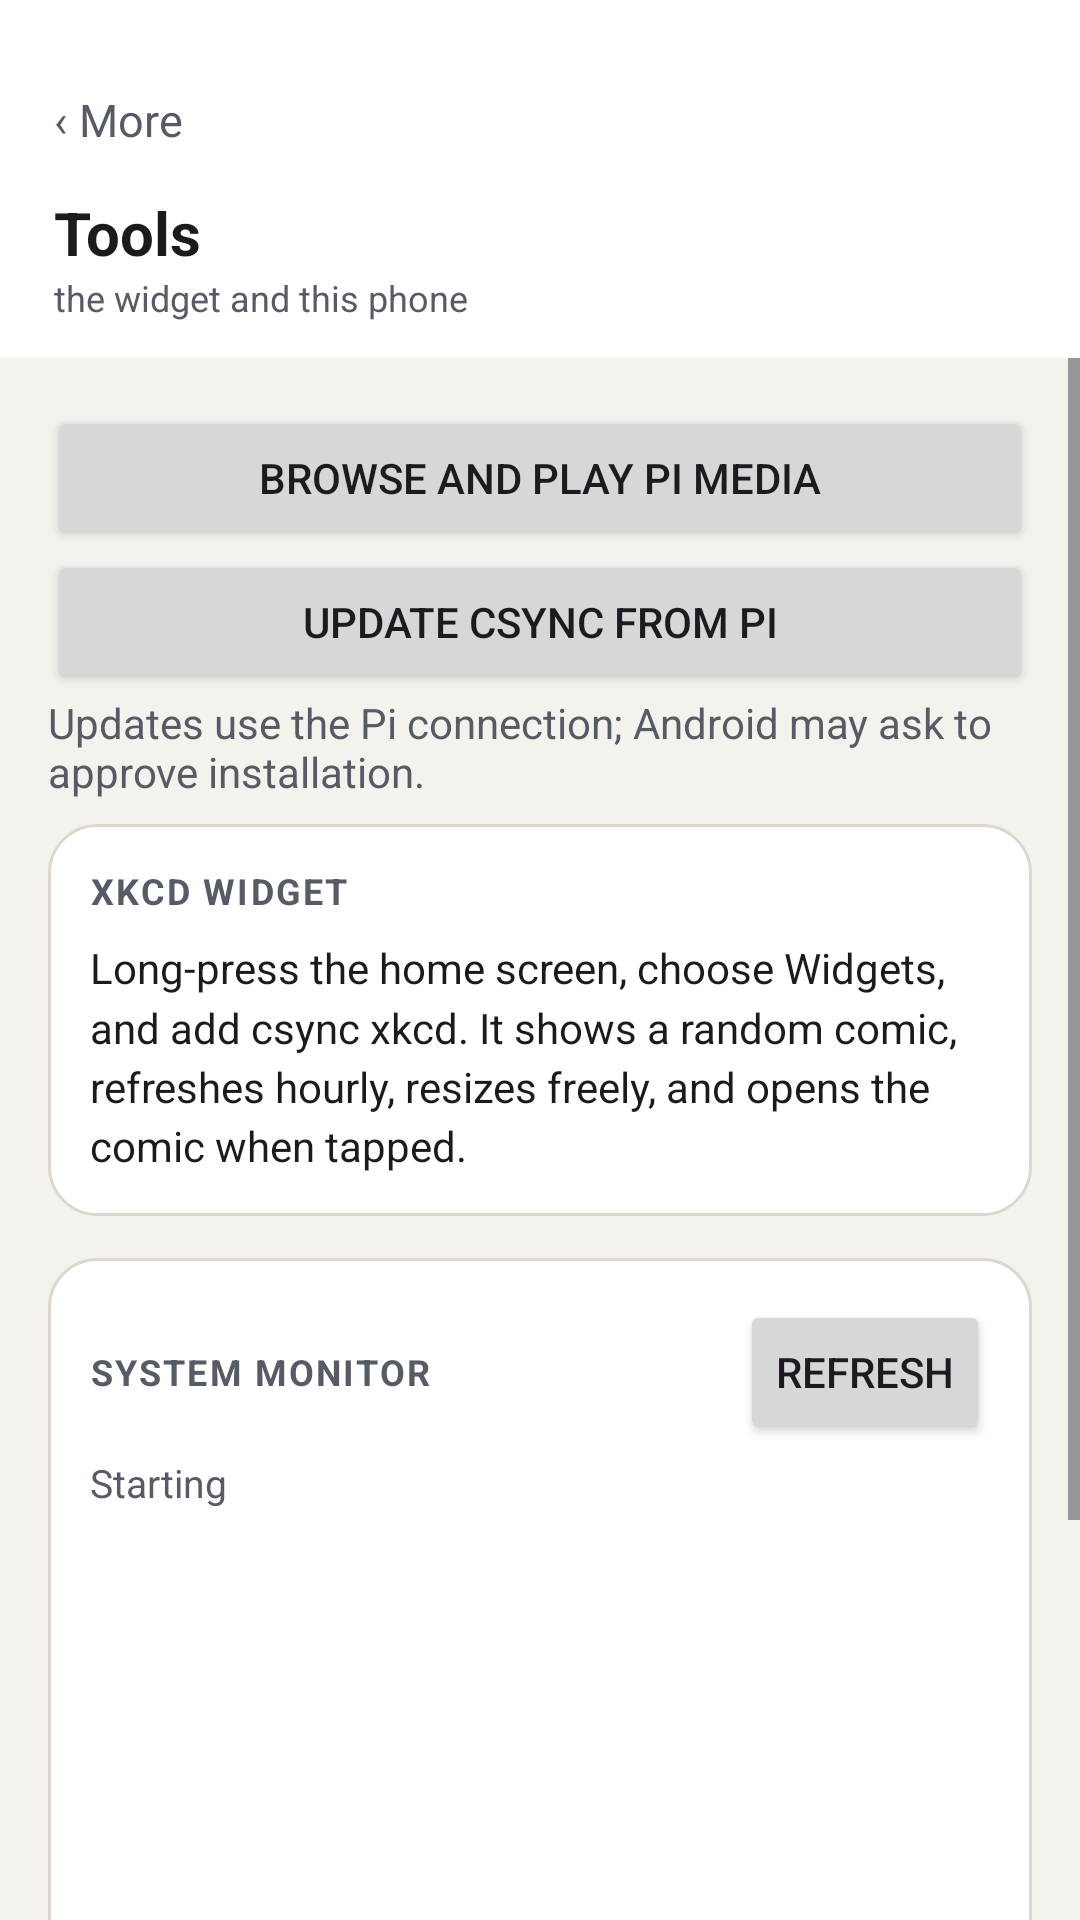

This screen was rendered from an Android layout file. Write that file and the resources it references.
<!-- AndroidManifest.xml: application theme Theme.Csync -->
<!-- res/layout/page_tools.xml -->
<?xml version="1.0" encoding="utf-8"?>
<LinearLayout xmlns:android="http://schemas.android.com/apk/res/android"
    android:layout_width="match_parent"
    android:layout_height="match_parent"
    android:orientation="vertical"
    android:background="@color/bg">

    
    <LinearLayout
        android:layout_width="match_parent"
        android:layout_height="wrap_content"
        android:orientation="vertical"
        android:paddingLeft="18dp" android:paddingRight="18dp"
        android:paddingTop="16dp" android:paddingBottom="12dp"
        android:background="@color/surface">
        <TextView android:id="@+id/tools_back" android:layout_width="wrap_content"
            android:layout_height="48dp" android:minWidth="48dp" android:gravity="center_vertical"
            android:text="‹ More" android:textSize="15sp" android:textColor="@color/dim"
            android:background="?attr/selectableItemBackground"/>
        <TextView android:layout_width="wrap_content" android:layout_height="wrap_content"
            android:text="Tools" android:textSize="20sp" android:textStyle="bold" android:textColor="@color/text"/>
        <TextView android:layout_width="wrap_content" android:layout_height="wrap_content"
            android:text="the widget and this phone" android:textSize="12sp" android:textColor="@color/dim"/>
    </LinearLayout>

    <ScrollView
        android:layout_width="match_parent"
        android:layout_height="0dp"
        android:layout_weight="1"
        android:fillViewport="true">
      <LinearLayout android:layout_width="match_parent" android:layout_height="wrap_content"
          android:orientation="vertical" android:padding="16dp">

        <Button android:id="@+id/tools_media"
            android:layout_width="match_parent" android:layout_height="wrap_content"
            android:text="Browse and play Pi media"/>

        <Button android:id="@+id/tools_update"
            android:layout_width="match_parent" android:layout_height="wrap_content"
            android:text="Update csync from Pi"/>
        <TextView android:id="@+id/tools_update_status"
            android:layout_width="match_parent" android:layout_height="wrap_content"
            android:textColor="@color/dim" android:paddingBottom="8dp"
            android:text="Updates use the Pi connection; Android may ask to approve installation."/>

        
        <LinearLayout
            android:layout_width="match_parent"
            android:layout_height="wrap_content"
            android:orientation="vertical"
            android:background="@drawable/card_bg"
            android:padding="14dp">
            <TextView android:layout_width="wrap_content" android:layout_height="wrap_content"
                android:text="XKCD WIDGET" android:textSize="12sp" android:textStyle="bold"
                android:textColor="@color/dim" android:letterSpacing="0.06" android:layout_marginBottom="8dp"/>
            <TextView android:layout_width="match_parent" android:layout_height="wrap_content"
                android:textSize="14sp" android:textColor="@color/text" android:lineSpacingMultiplier="1.2"
                android:text="Long-press the home screen, choose Widgets, and add csync xkcd. It shows a random comic, refreshes hourly, resizes freely, and opens the comic when tapped."/>
        </LinearLayout>

        
        <LinearLayout
            android:layout_width="match_parent"
            android:layout_height="wrap_content"
            android:orientation="vertical"
            android:background="@drawable/card_bg"
            android:padding="14dp"
            android:layout_marginTop="14dp">
            <LinearLayout android:layout_width="match_parent" android:layout_height="wrap_content"
                android:orientation="horizontal" android:gravity="center_vertical">
                <TextView android:layout_width="0dp" android:layout_weight="1" android:layout_height="wrap_content"
                    android:text="SYSTEM MONITOR" android:textSize="12sp" android:textStyle="bold"
                    android:textColor="@color/dim" android:letterSpacing="0.06"/>
                <Button android:id="@+id/sys_refresh"
                    style="?android:attr/buttonStyleSmall"
                    android:layout_width="wrap_content" android:layout_height="wrap_content"
                    android:text="Refresh"/>
            </LinearLayout>
            <TextView android:id="@+id/sys_status"
                android:layout_width="match_parent" android:layout_height="wrap_content"
                android:paddingTop="4dp" android:paddingBottom="6dp"
                android:textSize="13sp" android:textColor="@color/dim" android:text="Starting"/>
            <ScrollView android:layout_width="match_parent" android:layout_height="280dp">
                <HorizontalScrollView android:layout_width="match_parent" android:layout_height="wrap_content">
                    <TextView android:id="@+id/sys_output"
                        android:layout_width="wrap_content" android:layout_height="wrap_content"
                        android:fontFamily="monospace" android:textSize="11sp"
                        android:textColor="@color/text" android:text=""/>
                </HorizontalScrollView>
            </ScrollView>
        </LinearLayout>
      </LinearLayout>
    </ScrollView>
</LinearLayout>
<!-- resources referenced by this layout -->
<resources>
  <color name="bg">#F4F2ED</color>
  <color name="dim">#565B65</color>
  <color name="surface">#FFFFFF</color>
  <color name="text">#1B1B1F</color>
  <!-- drawable card_bg (drawable) -->
  <?xml version="1.0" encoding="utf-8"?>
  <shape xmlns:android="http://schemas.android.com/apk/res/android" android:shape="rectangle">
      <solid android:color="@color/surface"/>
      <corners android:radius="16dp"/>
      <stroke android:width="1dp" android:color="@color/border"/>
  </shape>
  <style name="Theme.Csync" parent="Theme.Material3.DayNight.NoActionBar">
          <item name="colorPrimary">@color/coral</item>
          <item name="colorOnPrimary">@color/onAccent</item>
          <item name="android:colorBackground">@color/bg</item>
          <item name="colorSurface">@color/surface</item>
          <item name="colorOnSurface">@color/text</item>
          <item name="colorOnBackground">@color/text</item>
          <item name="android:statusBarColor">@color/bg</item>
          <item name="android:navigationBarColor">@color/surface</item>
          
          <item name="android:windowAnimationStyle">@null</item>
          <item name="android:windowLightStatusBar" tools:targetApi="m">true</item>
          <item name="android:windowSplashScreenBackground" tools:targetApi="s">@color/splash_bg</item>
          <item name="android:windowSplashScreenAnimatedIcon" tools:targetApi="s">@drawable/splash_anim</item>
          <item name="android:windowSplashScreenAnimationDuration" tools:targetApi="s">980</item>
          <item name="android:windowSplashScreenIconBackgroundColor" tools:targetApi="s">@color/splash_bg</item>
      </style>
  <color name="border">#DDD8CE</color>
  <color name="coral">#E4572E</color>
  <color name="onAccent">#FFFFFF</color>
  <color name="splash_bg">#120E24</color>
  <!-- drawable splash_anim: vector/xml drawable (drawable, 7677 chars, omitted) -->
</resources>
